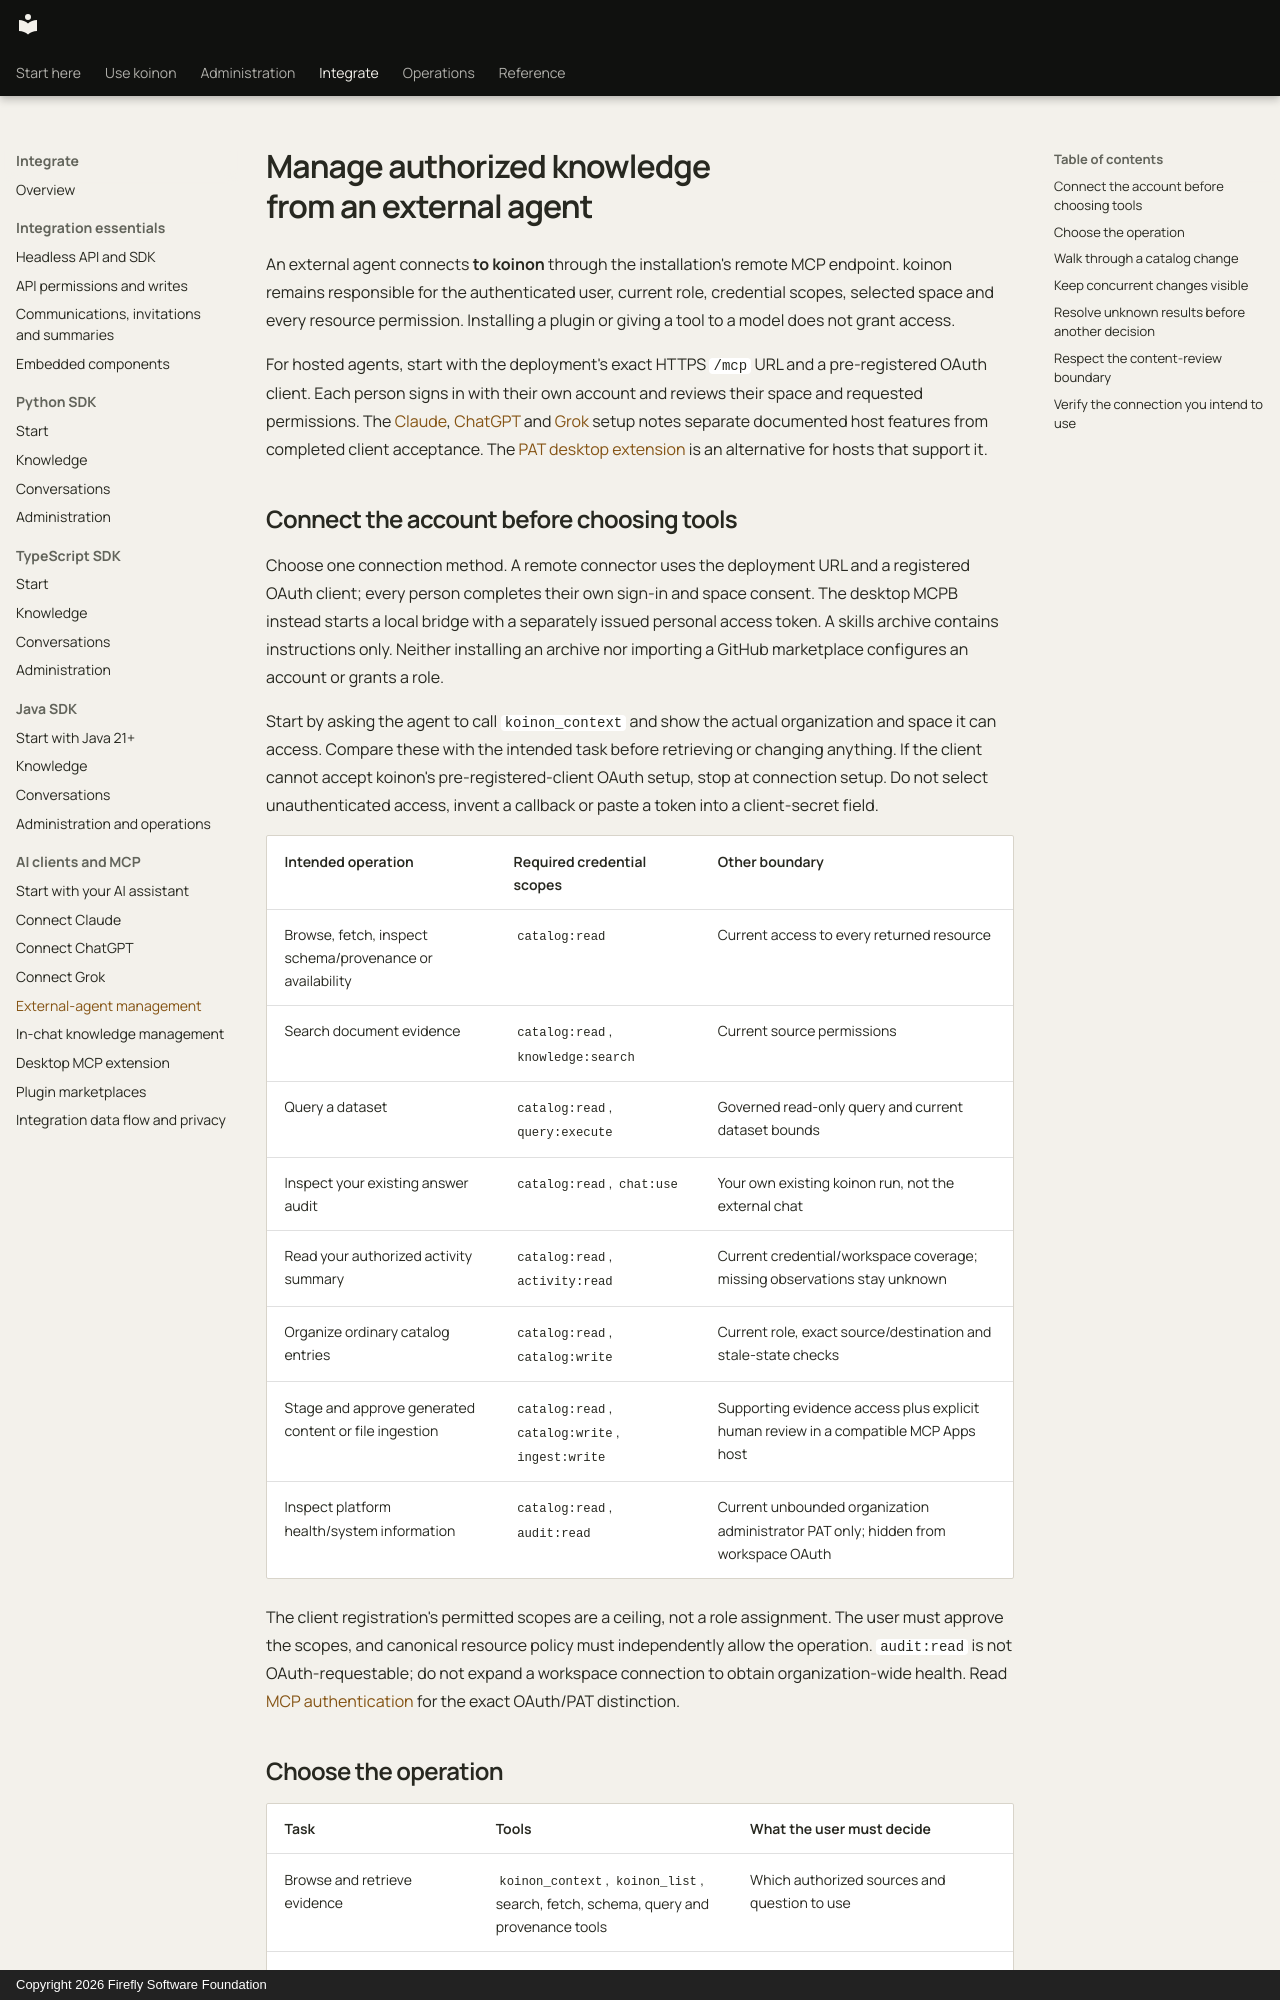

repository: fireflyframework/firefly-koinon · page: guides/external-agent-management/index.html · generator: mkdocs · copyright: Copyright 2026 Firefly Software Foundation

<!-- Copyright 2026 Firefly Software Foundation -->
<!-- SPDX-License-Identifier: Apache-2.0 -->
# Manage authorized knowledge from an external agent

An external agent connects **to koinon** through the installation's remote MCP endpoint. koinon remains responsible for the authenticated user, current role, credential scopes, selected space and every resource permission. Installing a plugin or giving a tool to a model does not grant access.

For hosted agents, start with the deployment's exact HTTPS `/mcp` URL and a pre-registered OAuth client. Each person signs in with their own account and reviews their space and requested permissions. The [Claude](connect-claude.md), [ChatGPT](connect-chatgpt.md) and [Grok](connect-grok.md) setup notes separate documented host features from completed client acceptance. The [PAT desktop extension](../integrations/desktop.md) is an alternative for hosts that support it.

## Connect the account before choosing tools

Choose one connection method. A remote connector uses the deployment URL and a registered OAuth client; every person completes their own sign-in and space consent. The desktop MCPB instead starts a local bridge with a separately issued personal access token. A skills archive contains instructions only. Neither installing an archive nor importing a GitHub marketplace configures an account or grants a role.

Start by asking the agent to call `koinon_context` and show the actual organization and space it can access. Compare these with the intended task before retrieving or changing anything. If the client cannot accept koinon's pre-registered-client OAuth setup, stop at connection setup. Do not select unauthenticated access, invent a callback or paste a token into a client-secret field.

| Intended operation | Required credential scopes | Other boundary |
| --- | --- | --- |
| Browse, fetch, inspect schema/provenance or availability | `catalog:read` | Current access to every returned resource |
| Search document evidence | `catalog:read`, `knowledge:search` | Current source permissions |
| Query a dataset | `catalog:read`, `query:execute` | Governed read-only query and current dataset bounds |
| Inspect your existing answer audit | `catalog:read`, `chat:use` | Your own existing koinon run, not the external chat |
| Read your authorized activity summary | `catalog:read`, `activity:read` | Current credential/workspace coverage; missing observations stay unknown |
| Organize ordinary catalog entries | `catalog:read`, `catalog:write` | Current role, exact source/destination and stale-state checks |
| Stage and approve generated content or file ingestion | `catalog:read`, `catalog:write`, `ingest:write` | Supporting evidence access plus explicit human review in a compatible MCP Apps host |
| Inspect platform health/system information | `catalog:read`, `audit:read` | Current unbounded organization administrator PAT only; hidden from workspace OAuth |

The client registration's permitted scopes are a ceiling, not a role assignment. The user must approve the scopes, and canonical resource policy must independently allow the operation. `audit:read` is not OAuth-requestable; do not expand a workspace connection to obtain organization-wide health. Read [MCP authentication](../operations/mcp-authentication.md) for the exact OAuth/PAT distinction.
